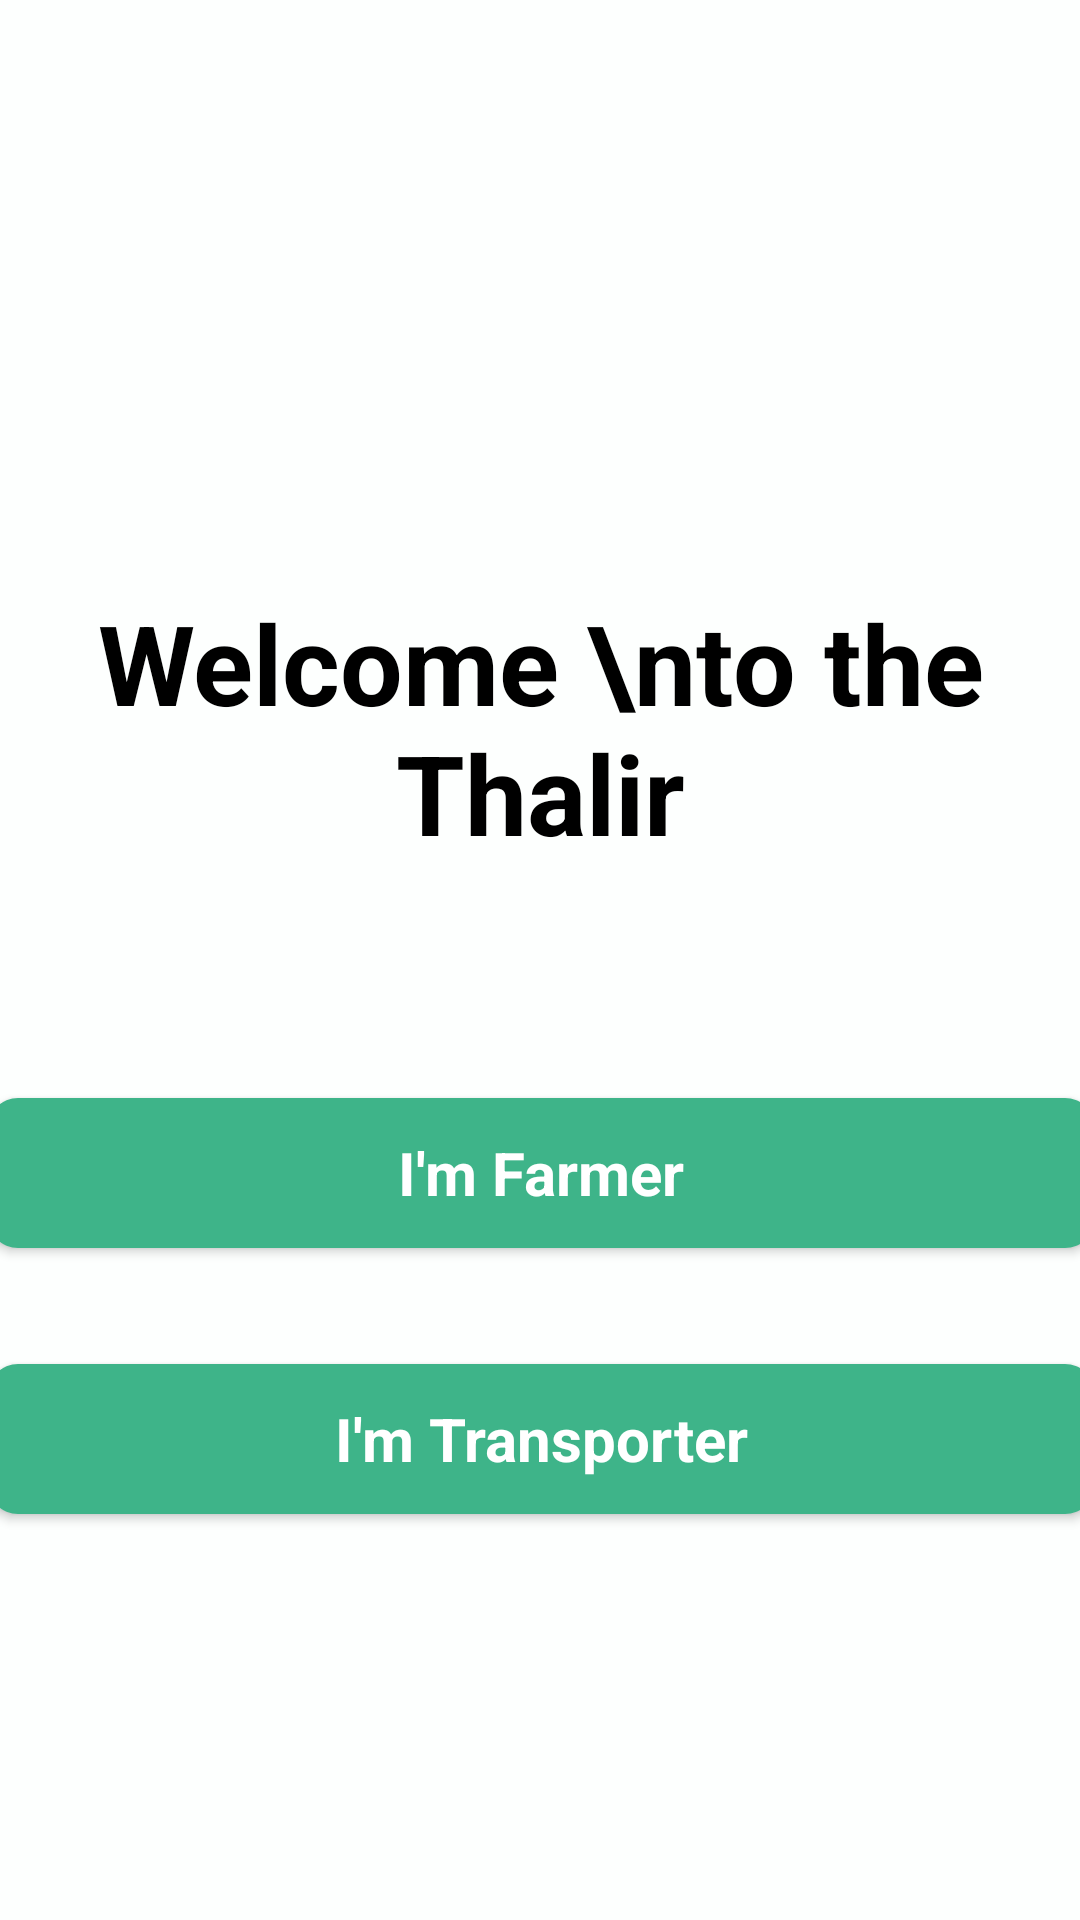

Produce the Android XML layout that renders to this screen, including the resource entries it uses.
<!-- AndroidManifest.xml: application theme Theme.ThalirApp -->
<!-- res/layout/activity_welcome_screen.xml -->
<?xml version="1.0" encoding="utf-8"?>
<androidx.constraintlayout.widget.ConstraintLayout xmlns:android="http://schemas.android.com/apk/res/android"
    xmlns:app="http://schemas.android.com/apk/res-auto"
    xmlns:tools="http://schemas.android.com/tools"
    android:layout_width="match_parent"
    android:layout_height="match_parent"
    android:background="#FDFFFE"
    tools:context=".WelcomeScreen">

    <ImageView
        android:id="@+id/imageView2"
        android:layout_width="362dp"
        android:layout_height="260dp"
        android:layout_marginTop="4dp"
        app:layout_constraintEnd_toEndOf="parent"
        app:layout_constraintHorizontal_bias="0.494"
        app:layout_constraintStart_toStartOf="parent"
        app:layout_constraintTop_toTopOf="parent"
        app:srcCompat="@drawable/farmer" />



    <View
        android:id="@+id/view"
        android:layout_width="390dp"
        android:layout_height="464dp"
        app:layout_constraintBottom_toBottomOf="parent"
        app:layout_constraintEnd_toEndOf="parent"
        app:layout_constraintStart_toStartOf="parent"
        app:layout_constraintTop_toTopOf="parent"
        app:layout_constraintVertical_bias="1.0" />

    <TextView
        android:id="@+id/textView2"
        android:layout_width="wrap_content"
        android:layout_height="wrap_content"
        android:layout_marginTop="20dp"
        android:text="Welcome \nto the Thalir"
        android:textAlignment="center"
        android:textColor="@color/black"
        android:textSize="37dp"
        android:textStyle="bold"
        app:layout_constraintEnd_toEndOf="parent"
        app:layout_constraintStart_toStartOf="parent"
        app:layout_constraintTop_toTopOf="@+id/view" />

    <Button
        android:id="@+id/buttonFarmer"
        style="@android:style/Widget.Button"
        android:layout_width="369dp"
        android:layout_height="50dp"
        android:background="@drawable/button_bkg"
        android:text="I'm Farmer"
        android:textColor="@color/white"
        android:textSize="20dp"
        android:textStyle="bold"
        app:layout_constraintBottom_toBottomOf="parent"
        app:layout_constraintEnd_toEndOf="parent"
        app:layout_constraintStart_toStartOf="parent"
        app:layout_constraintTop_toBottomOf="@+id/textView2"
        app:layout_constraintVertical_bias="0.256" />

    <Button
        android:id="@+id/buttonTransporter"
        style="@android:style/Widget.Button"
        android:layout_width="369dp"
        android:layout_height="50dp"
        android:background="@drawable/button_bkg"
        android:text="I'm Transporter"
        android:textColor="@color/white"
        android:textSize="20dp"
        android:textStyle="bold"
        app:layout_constraintBottom_toBottomOf="parent"
        app:layout_constraintEnd_toEndOf="parent"
        app:layout_constraintStart_toStartOf="parent"
        app:layout_constraintTop_toBottomOf="@+id/textView2"
        app:layout_constraintVertical_bias="0.55" />

</androidx.constraintlayout.widget.ConstraintLayout>
<!-- resources referenced by this layout -->
<resources>
  <color name="black">#FF000000</color>
  <color name="white">#FFFFFFFF</color>
  <!-- drawable button_bkg (drawable) -->
  <?xml version="1.0" encoding="utf-8"?>
  <shape xmlns:android="http://schemas.android.com/apk/res/android" android:shape="rectangle">
      <corners android:radius="10dp"/>
      <solid android:color="@color/lavender"/>
  
  </shape>
  <style name="Theme.ThalirApp" parent="Theme.MaterialComponents.DayNight.NoActionBar">
          
          <item name="colorPrimary">@color/lavender</item>
          <item name="colorPrimaryVariant">@color/lavender</item>
          <item name="colorOnPrimary">@color/white</item>
          
          <item name="colorSecondary">@color/teal_200</item>
          <item name="colorSecondaryVariant">@color/teal_700</item>
          <item name="colorOnSecondary">@color/black</item>
          
          <item name="android:statusBarColor" tools:targetApi="l">?attr/colorPrimaryVariant</item>
          
      </style>
  <color name="lavender">#3EB489</color>
  <color name="teal_200">#FF03DAC5</color>
  <color name="teal_700">#FF018786</color>
</resources>
